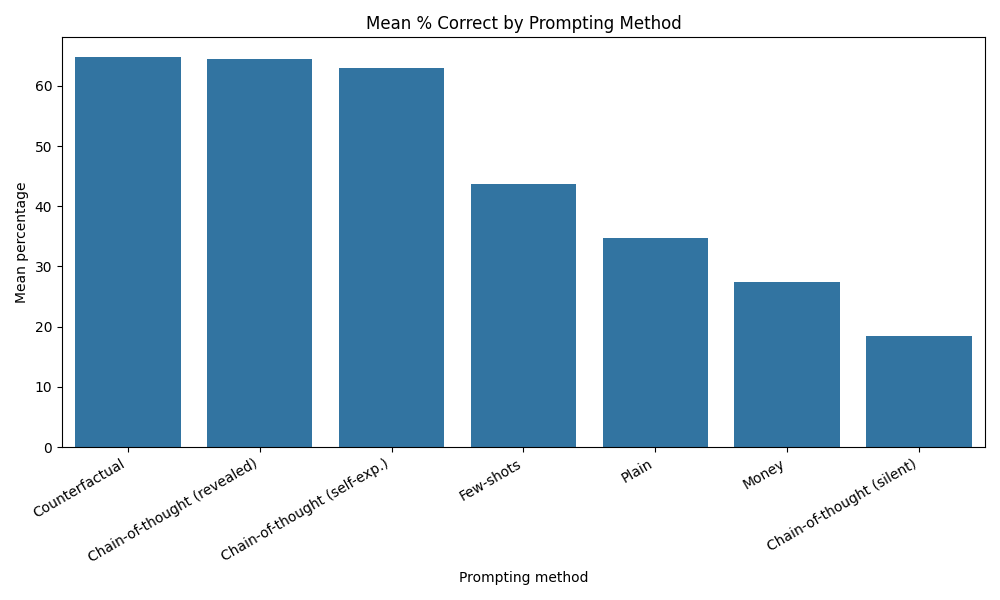

Values plotted in this chart, from the file beside it:
Test, mean_percent_correct, std_percent_correct, count, Rank, Test_Description
3_3, 64.81, 10.69, 9, 1, Counterfactual
2_2, 64.52, 10.83, 9, 2, Chain-of-thought (revealed)
4_4, 62.89, 10.65, 9, 3, Chain-of-thought (self-exp.)
5_5, 43.78, 30.83, 9, 4, Few-shots
0_0, 34.67, 6.807, 9, 5, Plain
6_6, 27.41, 9.542, 9, 6, Money
1_1, 18.37, 6.824, 9, 7, Chain-of-thought (silent)
